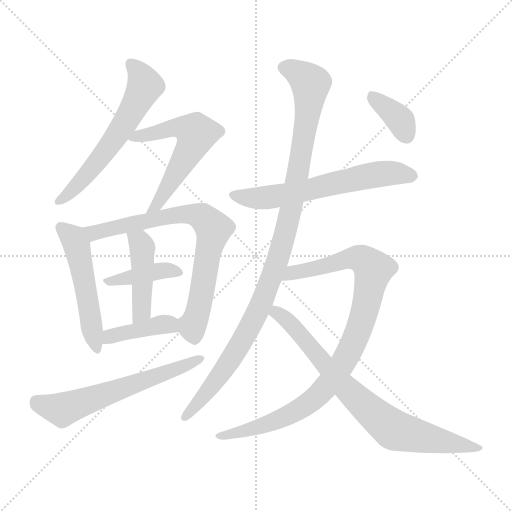
t = 0.00 s
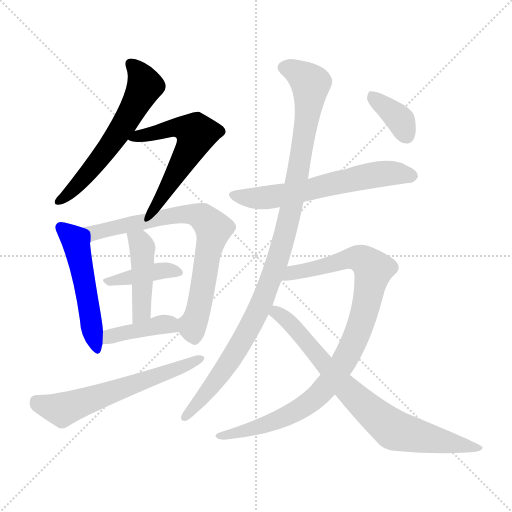
t = 1.96 s
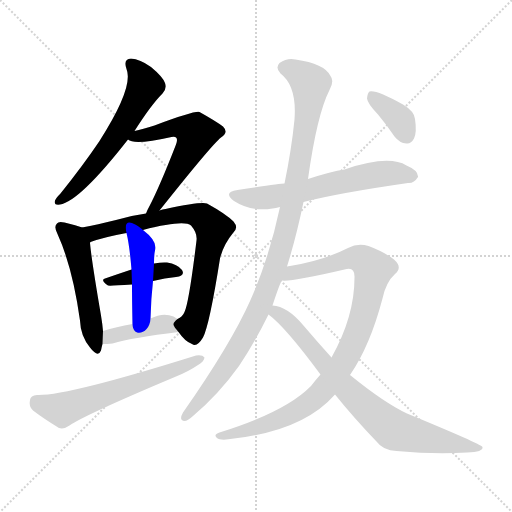
t = 3.91 s
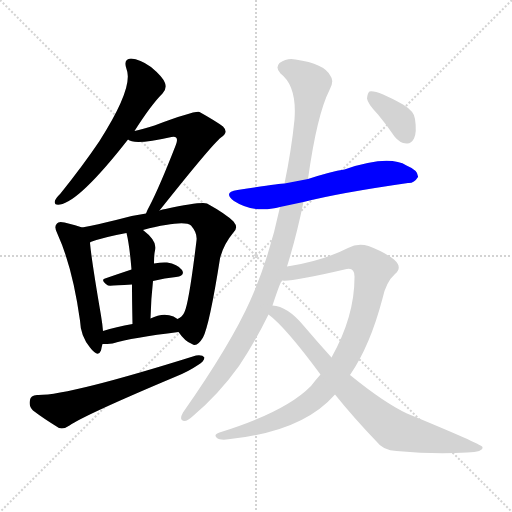
t = 5.87 s
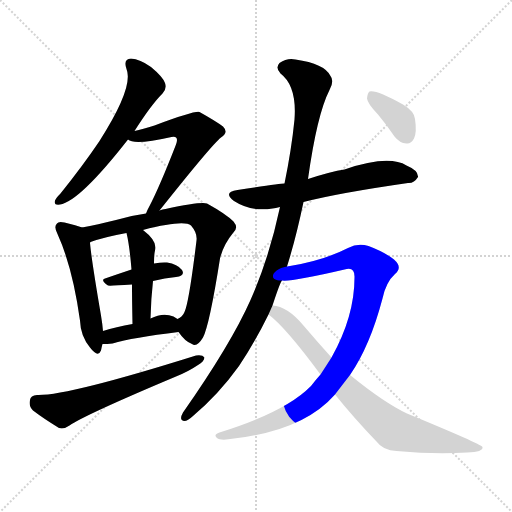
t = 7.83 s
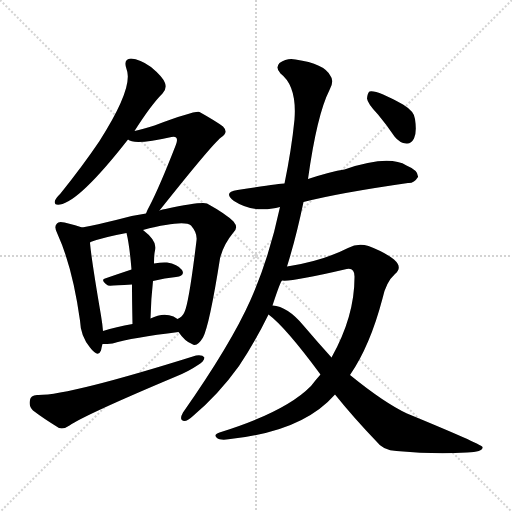
t = 9.78 s

The animated SVG that drew these frames (rendered in a browser with its animation timeline set to each time). Animation: 13 CSS @keyframes rules; one cycle of 9.78 s.

<svg version="1.1" viewBox="0 0 1024 1024" xmlns="http://www.w3.org/2000/svg">
  <g stroke="lightgray" stroke-dasharray="1,1" stroke-width="1" transform="scale(4, 4)">
    <line x1="0" y1="0" x2="256" y2="256"></line>
    <line x1="256" y1="0" x2="0" y2="256"></line>
    <line x1="128" y1="0" x2="128" y2="256"></line>
    <line x1="0" y1="128" x2="256" y2="128"></line>
  </g>
<g transform="scale(1, -1) translate(0, -900)">
   <style type="text/css">
    @keyframes keyframes0 {
      from {
       stroke: blue;
       stroke-dashoffset: 597;
       stroke-width: 128;
       }
       66% {
       animation-timing-function: step-end;
       stroke: blue;
       stroke-dashoffset: 0;
       stroke-width: 128;
       }
       to {
       stroke: black;
       stroke-width: 1024;
       }
       }
       #make-me-a-hanzi-animation-0 {
         animation: keyframes0 0.735840s both;
         animation-delay: 0.000000s;
         animation-timing-function: linear;
       }
    @keyframes keyframes1 {
      from {
       stroke: blue;
       stroke-dashoffset: 576;
       stroke-width: 128;
       }
       65% {
       animation-timing-function: step-end;
       stroke: blue;
       stroke-dashoffset: 0;
       stroke-width: 128;
       }
       to {
       stroke: black;
       stroke-width: 1024;
       }
       }
       #make-me-a-hanzi-animation-1 {
         animation: keyframes1 0.718750s both;
         animation-delay: 0.735840s;
         animation-timing-function: linear;
       }
    @keyframes keyframes2 {
      from {
       stroke: blue;
       stroke-dashoffset: 511;
       stroke-width: 128;
       }
       62% {
       animation-timing-function: step-end;
       stroke: blue;
       stroke-dashoffset: 0;
       stroke-width: 128;
       }
       to {
       stroke: black;
       stroke-width: 1024;
       }
       }
       #make-me-a-hanzi-animation-2 {
         animation: keyframes2 0.665853s both;
         animation-delay: 1.454590s;
         animation-timing-function: linear;
       }
    @keyframes keyframes3 {
      from {
       stroke: blue;
       stroke-dashoffset: 748;
       stroke-width: 128;
       }
       71% {
       animation-timing-function: step-end;
       stroke: blue;
       stroke-dashoffset: 0;
       stroke-width: 128;
       }
       to {
       stroke: black;
       stroke-width: 1024;
       }
       }
       #make-me-a-hanzi-animation-3 {
         animation: keyframes3 0.858724s both;
         animation-delay: 2.120443s;
         animation-timing-function: linear;
       }
    @keyframes keyframes4 {
      from {
       stroke: blue;
       stroke-dashoffset: 395;
       stroke-width: 128;
       }
       56% {
       animation-timing-function: step-end;
       stroke: blue;
       stroke-dashoffset: 0;
       stroke-width: 128;
       }
       to {
       stroke: black;
       stroke-width: 1024;
       }
       }
       #make-me-a-hanzi-animation-4 {
         animation: keyframes4 0.571452s both;
         animation-delay: 2.979167s;
         animation-timing-function: linear;
       }
    @keyframes keyframes5 {
      from {
       stroke: blue;
       stroke-dashoffset: 442;
       stroke-width: 128;
       }
       59% {
       animation-timing-function: step-end;
       stroke: blue;
       stroke-dashoffset: 0;
       stroke-width: 128;
       }
       to {
       stroke: black;
       stroke-width: 1024;
       }
       }
       #make-me-a-hanzi-animation-5 {
         animation: keyframes5 0.609701s both;
         animation-delay: 3.550618s;
         animation-timing-function: linear;
       }
    @keyframes keyframes6 {
      from {
       stroke: blue;
       stroke-dashoffset: 402;
       stroke-width: 128;
       }
       57% {
       animation-timing-function: step-end;
       stroke: blue;
       stroke-dashoffset: 0;
       stroke-width: 128;
       }
       to {
       stroke: black;
       stroke-width: 1024;
       }
       }
       #make-me-a-hanzi-animation-6 {
         animation: keyframes6 0.577148s both;
         animation-delay: 4.160319s;
         animation-timing-function: linear;
       }
    @keyframes keyframes7 {
      from {
       stroke: blue;
       stroke-dashoffset: 609;
       stroke-width: 128;
       }
       66% {
       animation-timing-function: step-end;
       stroke: blue;
       stroke-dashoffset: 0;
       stroke-width: 128;
       }
       to {
       stroke: black;
       stroke-width: 1024;
       }
       }
       #make-me-a-hanzi-animation-7 {
         animation: keyframes7 0.745605s both;
         animation-delay: 4.737467s;
         animation-timing-function: linear;
       }
    @keyframes keyframes8 {
      from {
       stroke: blue;
       stroke-dashoffset: 617;
       stroke-width: 128;
       }
       67% {
       animation-timing-function: step-end;
       stroke: blue;
       stroke-dashoffset: 0;
       stroke-width: 128;
       }
       to {
       stroke: black;
       stroke-width: 1024;
       }
       }
       #make-me-a-hanzi-animation-8 {
         animation: keyframes8 0.752116s both;
         animation-delay: 5.483073s;
         animation-timing-function: linear;
       }
    @keyframes keyframes9 {
      from {
       stroke: blue;
       stroke-dashoffset: 1044;
       stroke-width: 128;
       }
       77% {
       animation-timing-function: step-end;
       stroke: blue;
       stroke-dashoffset: 0;
       stroke-width: 128;
       }
       to {
       stroke: black;
       stroke-width: 1024;
       }
       }
       #make-me-a-hanzi-animation-9 {
         animation: keyframes9 1.099609s both;
         animation-delay: 6.235189s;
         animation-timing-function: linear;
       }
    @keyframes keyframes10 {
      from {
       stroke: blue;
       stroke-dashoffset: 942;
       stroke-width: 128;
       }
       75% {
       animation-timing-function: step-end;
       stroke: blue;
       stroke-dashoffset: 0;
       stroke-width: 128;
       }
       to {
       stroke: black;
       stroke-width: 1024;
       }
       }
       #make-me-a-hanzi-animation-10 {
         animation: keyframes10 1.016602s both;
         animation-delay: 7.334798s;
         animation-timing-function: linear;
       }
    @keyframes keyframes11 {
      from {
       stroke: blue;
       stroke-dashoffset: 777;
       stroke-width: 128;
       }
       72% {
       animation-timing-function: step-end;
       stroke: blue;
       stroke-dashoffset: 0;
       stroke-width: 128;
       }
       to {
       stroke: black;
       stroke-width: 1024;
       }
       }
       #make-me-a-hanzi-animation-11 {
         animation: keyframes11 0.882324s both;
         animation-delay: 8.351400s;
         animation-timing-function: linear;
       }
    @keyframes keyframes12 {
      from {
       stroke: blue;
       stroke-dashoffset: 366;
       stroke-width: 128;
       }
       54% {
       animation-timing-function: step-end;
       stroke: blue;
       stroke-dashoffset: 0;
       stroke-width: 128;
       }
       to {
       stroke: black;
       stroke-width: 1024;
       }
       }
       #make-me-a-hanzi-animation-12 {
         animation: keyframes12 0.547852s both;
         animation-delay: 9.233724s;
         animation-timing-function: linear;
       }
</style>
<path d="M 269.0 638.0 Q 302.0 690.0 325.0 713.0 Q 334.0 722.0 330.0 734.0 Q 326.0 746.0 302.0 766.0 Q 280.0 782.0 262.0 783.0 Q 246.0 782.0 253.0 762.0 Q 268.0 726.0 199.0 618.0 Q 166.0 569.0 121.0 513.0 Q 112.0 504.0 110.0 499.0 Q 107.0 489.0 120.0 491.0 Q 159.0 497.0 256.0 621.0 L 269.0 638.0 Z" fill="lightgray"></path> 
<path d="M 319.0 479.0 Q 424.0 611.0 442.0 625.0 Q 458.0 635.0 446.0 647.0 Q 433.0 657.0 399.0 676.0 Q 390.0 679.0 309.0 649.0 Q 285.0 642.0 269.0 638.0 C 240.0 630.0 236.0 629.0 256.0 621.0 Q 268.0 609.0 343.0 626.0 Q 350.0 627.0 352.0 625.0 Q 356.0 622.0 352.0 611.0 Q 319.0 526.0 298.0 486.0 Q 294.0 479.0 292.0 473.0 C 280.0 445.0 300.0 456.0 319.0 479.0 Z" fill="lightgray"></path> 
<path d="M 164.0 445.0 Q 154.0 449.0 129.0 455.0 Q 117.0 458.0 114.0 453.0 Q 107.0 447.0 115.0 432.0 Q 145.0 366.0 160.0 259.0 Q 161.0 228.0 180.0 205.0 Q 196.0 184.0 202.0 199.0 Q 203.0 205.0 205.0 212.0 L 206.0 238.0 Q 205.0 251.0 202.0 269.0 Q 183.0 380.0 180.0 414.0 Q 180.0 415.0 181.0 416.0 C 182.0 439.0 182.0 439.0 164.0 445.0 Z" fill="lightgray"></path> 
<path d="M 357.0 236.0 Q 370.0 217.0 384.0 212.0 Q 394.0 205.0 406.0 225.0 Q 419.0 250.0 440.0 383.0 Q 447.0 411.0 466.0 434.0 Q 478.0 444.0 467.0 457.0 Q 452.0 472.0 414.0 493.0 Q 402.0 497.0 331.0 482.0 Q 325.0 482.0 319.0 479.0 L 292.0 473.0 Q 262.0 469.0 232.0 460.0 Q 195.0 451.0 164.0 445.0 C 135.0 439.0 152.0 407.0 181.0 416.0 Q 209.0 426.0 253.0 434.0 L 286.0 440.0 Q 368.0 461.0 382.0 449.0 Q 395.0 434.0 393.0 419.0 Q 378.0 295.0 369.0 276.0 Q 365.0 266.0 355.0 262.0 C 344.0 252.0 344.0 252.0 357.0 236.0 Z" fill="lightgray"></path> 
<path d="M 306.0 338.0 Q 330.0 344.0 352.0 346.0 Q 371.0 349.0 364.0 360.0 Q 355.0 372.0 334.0 375.0 Q 324.0 376.0 308.0 373.0 L 263.0 361.0 Q 236.0 352.0 213.0 344.0 Q 198.0 341.0 216.0 329.0 Q 219.0 328.0 264.0 331.0 L 306.0 338.0 Z" fill="lightgray"></path> 
<path d="M 301.0 263.0 Q 302.0 303.0 306.0 338.0 L 308.0 373.0 Q 308.0 391.0 310.0 399.0 Q 316.0 417.0 286.0 440.0 C 263.0 459.0 246.0 463.0 253.0 434.0 Q 259.0 410.0 263.0 361.0 L 264.0 331.0 Q 264.0 300.0 265.0 252.0 C 266.0 222.0 300.0 233.0 301.0 263.0 Z" fill="lightgray"></path> 
<path d="M 205.0 212.0 Q 214.0 212.0 225.0 213.0 Q 265.0 225.0 357.0 236.0 C 387.0 240.0 380.0 245.0 355.0 262.0 Q 351.0 265.0 347.0 267.0 Q 326.0 276.0 301.0 263.0 L 265.0 252.0 Q 232.0 246.0 206.0 238.0 C 177.0 229.0 175.0 212.0 205.0 212.0 Z" fill="lightgray"></path> 
<path d="M 74.0 110.0 Q 61.0 109.0 60.0 100.0 Q 57.0 87.0 66.0 79.0 Q 87.0 63.0 118.0 44.0 Q 128.0 41.0 139.0 49.0 Q 169.0 70.0 352.0 147.0 Q 377.0 157.0 396.0 170.0 Q 408.0 177.0 409.0 185.0 Q 405.0 191.0 392.0 189.0 Q 134.0 108.0 74.0 110.0 Z" fill="lightgray"></path> 
<path d="M 607.0 496.0 Q 677.0 514.0 816.0 534.0 Q 828.0 533.0 836.0 546.0 Q 837.0 559.0 813.0 569.0 Q 777.0 591.0 689.0 561.0 Q 662.0 557.0 616.0 542.0 L 569.0 533.0 Q 560.0 533.0 475.0 520.0 Q 445.0 516.0 468.0 498.0 Q 502.0 476.0 545.0 483.0 Q 551.0 484.0 560.0 486.0 L 607.0 496.0 Z" fill="lightgray"></path> 
<path d="M 574.0 367.0 Q 592.0 424.0 607.0 496.0 L 616.0 542.0 Q 634.0 671.0 659.0 720.0 Q 669.0 738.0 661.0 748.0 Q 649.0 773.0 591.0 781.0 Q 575.0 785.0 559.0 774.0 Q 550.0 764.0 561.0 753.0 Q 594.0 728.0 589.0 661.0 Q 583.0 601.0 569.0 533.0 L 560.0 486.0 Q 538.0 383.0 501.0 300.0 Q 462.0 212.0 366.0 75.0 Q 357.0 59.0 369.0 58.0 Q 375.0 58.0 386.0 68.0 Q 437.0 111.0 478.0 168.0 Q 509.0 214.0 537.0 271.0 L 545.0 289.0 Q 560.0 335.0 564.0 339.0 L 574.0 367.0 Z" fill="lightgray"></path> 
<path d="M 700.0 150.0 Q 740.0 208.0 765.0 303.0 Q 772.0 336.0 790.0 352.0 Q 806.0 365.0 788.0 381.0 Q 769.0 396.0 737.0 408.0 Q 716.0 415.0 696.0 404.0 Q 647.0 379.0 580.0 368.0 Q 576.0 368.0 574.0 367.0 C 544.0 362.0 534.0 338.0 564.0 339.0 Q 582.0 336.0 689.0 361.0 Q 710.0 368.0 709.0 345.0 Q 709.0 267.0 663.0 185.0 L 641.0 151.0 Q 632.0 141.0 622.0 128.0 Q 571.0 76.0 439.0 35.0 Q 426.0 31.0 434.0 24.0 Q 441.0 18.0 468.0 23.0 Q 607.0 39.0 670.0 111.0 L 700.0 150.0 Z" fill="lightgray"></path> 
<path d="M 670.0 111.0 Q 707.0 65.0 753.0 17.0 Q 766.0 -1.0 793.0 -2.0 Q 869.0 -9.0 934.0 -5.0 Q 967.0 -4.0 965.0 6.0 Q 962.0 12.0 814.0 73.0 Q 769.0 94.0 700.0 150.0 L 663.0 185.0 Q 635.0 216.0 606.0 250.0 Q 575.0 287.0 545.0 289.0 C 516.0 295.0 514.0 290.0 537.0 271.0 Q 570.0 247.0 641.0 151.0 L 670.0 111.0 Z" fill="lightgray"></path> 
<path d="M 756.0 671.0 Q 772.0 652.0 789.0 627.0 Q 799.0 614.0 813.0 613.0 Q 822.0 612.0 828.0 623.0 Q 834.0 635.0 830.0 662.0 Q 829.0 677.0 806.0 691.0 Q 752.0 721.0 739.0 717.0 Q 735.0 714.0 734.0 703.0 Q 735.0 693.0 756.0 671.0 Z" fill="lightgray"></path> 
      <clipPath id="make-me-a-hanzi-clip-0">
      <path d="M 269.0 638.0 Q 302.0 690.0 325.0 713.0 Q 334.0 722.0 330.0 734.0 Q 326.0 746.0 302.0 766.0 Q 280.0 782.0 262.0 783.0 Q 246.0 782.0 253.0 762.0 Q 268.0 726.0 199.0 618.0 Q 166.0 569.0 121.0 513.0 Q 112.0 504.0 110.0 499.0 Q 107.0 489.0 120.0 491.0 Q 159.0 497.0 256.0 621.0 L 269.0 638.0 Z" fill="lightgray"></path>
      </clipPath>
      <path clip-path="url(#make-me-a-hanzi-clip-0)" d="M 262.0 770.0 L 282.0 749.0 L 290.0 728.0 L 272.0 693.0 L 204.0 587.0 L 140.0 515.0 L 118.0 498.0 " fill="none" id="make-me-a-hanzi-animation-0" stroke-dasharray="469 938" stroke-linecap="round"></path>

      <clipPath id="make-me-a-hanzi-clip-1">
      <path d="M 319.0 479.0 Q 424.0 611.0 442.0 625.0 Q 458.0 635.0 446.0 647.0 Q 433.0 657.0 399.0 676.0 Q 390.0 679.0 309.0 649.0 Q 285.0 642.0 269.0 638.0 C 240.0 630.0 236.0 629.0 256.0 621.0 Q 268.0 609.0 343.0 626.0 Q 350.0 627.0 352.0 625.0 Q 356.0 622.0 352.0 611.0 Q 319.0 526.0 298.0 486.0 Q 294.0 479.0 292.0 473.0 C 280.0 445.0 300.0 456.0 319.0 479.0 Z" fill="lightgray"></path>
      </clipPath>
      <path clip-path="url(#make-me-a-hanzi-clip-1)" d="M 261.0 624.0 L 350.0 645.0 L 371.0 644.0 L 392.0 633.0 L 384.0 607.0 L 318.0 494.0 L 298.0 478.0 " fill="none" id="make-me-a-hanzi-animation-1" stroke-dasharray="448 896" stroke-linecap="round"></path>

      <clipPath id="make-me-a-hanzi-clip-2">
      <path d="M 164.0 445.0 Q 154.0 449.0 129.0 455.0 Q 117.0 458.0 114.0 453.0 Q 107.0 447.0 115.0 432.0 Q 145.0 366.0 160.0 259.0 Q 161.0 228.0 180.0 205.0 Q 196.0 184.0 202.0 199.0 Q 203.0 205.0 205.0 212.0 L 206.0 238.0 Q 205.0 251.0 202.0 269.0 Q 183.0 380.0 180.0 414.0 Q 180.0 415.0 181.0 416.0 C 182.0 439.0 182.0 439.0 164.0 445.0 Z" fill="lightgray"></path>
      </clipPath>
      <path clip-path="url(#make-me-a-hanzi-clip-2)" d="M 123.0 445.0 L 154.0 408.0 L 192.0 205.0 " fill="none" id="make-me-a-hanzi-animation-2" stroke-dasharray="383 766" stroke-linecap="round"></path>

      <clipPath id="make-me-a-hanzi-clip-3">
      <path d="M 357.0 236.0 Q 370.0 217.0 384.0 212.0 Q 394.0 205.0 406.0 225.0 Q 419.0 250.0 440.0 383.0 Q 447.0 411.0 466.0 434.0 Q 478.0 444.0 467.0 457.0 Q 452.0 472.0 414.0 493.0 Q 402.0 497.0 331.0 482.0 Q 325.0 482.0 319.0 479.0 L 292.0 473.0 Q 262.0 469.0 232.0 460.0 Q 195.0 451.0 164.0 445.0 C 135.0 439.0 152.0 407.0 181.0 416.0 Q 209.0 426.0 253.0 434.0 L 286.0 440.0 Q 368.0 461.0 382.0 449.0 Q 395.0 434.0 393.0 419.0 Q 378.0 295.0 369.0 276.0 Q 365.0 266.0 355.0 262.0 C 344.0 252.0 344.0 252.0 357.0 236.0 Z" fill="lightgray"></path>
      </clipPath>
      <path clip-path="url(#make-me-a-hanzi-clip-3)" d="M 171.0 443.0 L 195.0 436.0 L 365.0 472.0 L 396.0 469.0 L 418.0 454.0 L 427.0 443.0 L 394.0 269.0 L 385.0 248.0 L 365.0 256.0 " fill="none" id="make-me-a-hanzi-animation-3" stroke-dasharray="620 1240" stroke-linecap="round"></path>

      <clipPath id="make-me-a-hanzi-clip-4">
      <path d="M 306.0 338.0 Q 330.0 344.0 352.0 346.0 Q 371.0 349.0 364.0 360.0 Q 355.0 372.0 334.0 375.0 Q 324.0 376.0 308.0 373.0 L 263.0 361.0 Q 236.0 352.0 213.0 344.0 Q 198.0 341.0 216.0 329.0 Q 219.0 328.0 264.0 331.0 L 306.0 338.0 Z" fill="lightgray"></path>
      </clipPath>
      <path clip-path="url(#make-me-a-hanzi-clip-4)" d="M 219.0 337.0 L 317.0 358.0 L 356.0 355.0 " fill="none" id="make-me-a-hanzi-animation-4" stroke-dasharray="267 534" stroke-linecap="round"></path>

      <clipPath id="make-me-a-hanzi-clip-5">
      <path d="M 301.0 263.0 Q 302.0 303.0 306.0 338.0 L 308.0 373.0 Q 308.0 391.0 310.0 399.0 Q 316.0 417.0 286.0 440.0 C 263.0 459.0 246.0 463.0 253.0 434.0 Q 259.0 410.0 263.0 361.0 L 264.0 331.0 Q 264.0 300.0 265.0 252.0 C 266.0 222.0 300.0 233.0 301.0 263.0 Z" fill="lightgray"></path>
      </clipPath>
      <path clip-path="url(#make-me-a-hanzi-clip-5)" d="M 259.0 430.0 L 281.0 415.0 L 285.0 397.0 L 284.0 287.0 L 279.0 270.0 L 269.0 261.0 " fill="none" id="make-me-a-hanzi-animation-5" stroke-dasharray="314 628" stroke-linecap="round"></path>

      <clipPath id="make-me-a-hanzi-clip-6">
      <path d="M 205.0 212.0 Q 214.0 212.0 225.0 213.0 Q 265.0 225.0 357.0 236.0 C 387.0 240.0 380.0 245.0 355.0 262.0 Q 351.0 265.0 347.0 267.0 Q 326.0 276.0 301.0 263.0 L 265.0 252.0 Q 232.0 246.0 206.0 238.0 C 177.0 229.0 175.0 212.0 205.0 212.0 Z" fill="lightgray"></path>
      </clipPath>
      <path clip-path="url(#make-me-a-hanzi-clip-6)" d="M 210.0 218.0 L 230.0 230.0 L 315.0 250.0 L 336.0 252.0 L 346.0 242.0 " fill="none" id="make-me-a-hanzi-animation-6" stroke-dasharray="274 548" stroke-linecap="round"></path>

      <clipPath id="make-me-a-hanzi-clip-7">
      <path d="M 74.0 110.0 Q 61.0 109.0 60.0 100.0 Q 57.0 87.0 66.0 79.0 Q 87.0 63.0 118.0 44.0 Q 128.0 41.0 139.0 49.0 Q 169.0 70.0 352.0 147.0 Q 377.0 157.0 396.0 170.0 Q 408.0 177.0 409.0 185.0 Q 405.0 191.0 392.0 189.0 Q 134.0 108.0 74.0 110.0 Z" fill="lightgray"></path>
      </clipPath>
      <path clip-path="url(#make-me-a-hanzi-clip-7)" d="M 72.0 98.0 L 83.0 90.0 L 124.0 81.0 L 403.0 183.0 " fill="none" id="make-me-a-hanzi-animation-7" stroke-dasharray="481 962" stroke-linecap="round"></path>

      <clipPath id="make-me-a-hanzi-clip-8">
      <path d="M 607.0 496.0 Q 677.0 514.0 816.0 534.0 Q 828.0 533.0 836.0 546.0 Q 837.0 559.0 813.0 569.0 Q 777.0 591.0 689.0 561.0 Q 662.0 557.0 616.0 542.0 L 569.0 533.0 Q 560.0 533.0 475.0 520.0 Q 445.0 516.0 468.0 498.0 Q 502.0 476.0 545.0 483.0 Q 551.0 484.0 560.0 486.0 L 607.0 496.0 Z" fill="lightgray"></path>
      </clipPath>
      <path clip-path="url(#make-me-a-hanzi-clip-8)" d="M 470.0 510.0 L 508.0 503.0 L 534.0 505.0 L 743.0 550.0 L 792.0 554.0 L 825.0 548.0 " fill="none" id="make-me-a-hanzi-animation-8" stroke-dasharray="489 978" stroke-linecap="round"></path>

      <clipPath id="make-me-a-hanzi-clip-9">
      <path d="M 574.0 367.0 Q 592.0 424.0 607.0 496.0 L 616.0 542.0 Q 634.0 671.0 659.0 720.0 Q 669.0 738.0 661.0 748.0 Q 649.0 773.0 591.0 781.0 Q 575.0 785.0 559.0 774.0 Q 550.0 764.0 561.0 753.0 Q 594.0 728.0 589.0 661.0 Q 583.0 601.0 569.0 533.0 L 560.0 486.0 Q 538.0 383.0 501.0 300.0 Q 462.0 212.0 366.0 75.0 Q 357.0 59.0 369.0 58.0 Q 375.0 58.0 386.0 68.0 Q 437.0 111.0 478.0 168.0 Q 509.0 214.0 537.0 271.0 L 545.0 289.0 Q 560.0 335.0 564.0 339.0 L 574.0 367.0 Z" fill="lightgray"></path>
      </clipPath>
      <path clip-path="url(#make-me-a-hanzi-clip-9)" d="M 569.0 764.0 L 597.0 754.0 L 621.0 733.0 L 597.0 555.0 L 571.0 433.0 L 529.0 306.0 L 486.0 221.0 L 413.0 114.0 L 370.0 67.0 " fill="none" id="make-me-a-hanzi-animation-9" stroke-dasharray="916 1832" stroke-linecap="round"></path>

      <clipPath id="make-me-a-hanzi-clip-10">
      <path d="M 700.0 150.0 Q 740.0 208.0 765.0 303.0 Q 772.0 336.0 790.0 352.0 Q 806.0 365.0 788.0 381.0 Q 769.0 396.0 737.0 408.0 Q 716.0 415.0 696.0 404.0 Q 647.0 379.0 580.0 368.0 Q 576.0 368.0 574.0 367.0 C 544.0 362.0 534.0 338.0 564.0 339.0 Q 582.0 336.0 689.0 361.0 Q 710.0 368.0 709.0 345.0 Q 709.0 267.0 663.0 185.0 L 641.0 151.0 Q 632.0 141.0 622.0 128.0 Q 571.0 76.0 439.0 35.0 Q 426.0 31.0 434.0 24.0 Q 441.0 18.0 468.0 23.0 Q 607.0 39.0 670.0 111.0 L 700.0 150.0 Z" fill="lightgray"></path>
      </clipPath>
      <path clip-path="url(#make-me-a-hanzi-clip-10)" d="M 567.0 346.0 L 712.0 384.0 L 733.0 376.0 L 746.0 357.0 L 732.0 286.0 L 712.0 227.0 L 683.0 169.0 L 640.0 113.0 L 599.0 82.0 L 559.0 62.0 L 495.0 39.0 L 440.0 28.0 " fill="none" id="make-me-a-hanzi-animation-10" stroke-dasharray="814 1628" stroke-linecap="round"></path>

      <clipPath id="make-me-a-hanzi-clip-11">
      <path d="M 670.0 111.0 Q 707.0 65.0 753.0 17.0 Q 766.0 -1.0 793.0 -2.0 Q 869.0 -9.0 934.0 -5.0 Q 967.0 -4.0 965.0 6.0 Q 962.0 12.0 814.0 73.0 Q 769.0 94.0 700.0 150.0 L 663.0 185.0 Q 635.0 216.0 606.0 250.0 Q 575.0 287.0 545.0 289.0 C 516.0 295.0 514.0 290.0 537.0 271.0 Q 570.0 247.0 641.0 151.0 L 670.0 111.0 Z" fill="lightgray"></path>
      </clipPath>
      <path clip-path="url(#make-me-a-hanzi-clip-11)" d="M 544.0 273.0 L 553.0 275.0 L 577.0 257.0 L 694.0 121.0 L 787.0 40.0 L 962.0 4.0 " fill="none" id="make-me-a-hanzi-animation-11" stroke-dasharray="649 1298" stroke-linecap="round"></path>

      <clipPath id="make-me-a-hanzi-clip-12">
      <path d="M 756.0 671.0 Q 772.0 652.0 789.0 627.0 Q 799.0 614.0 813.0 613.0 Q 822.0 612.0 828.0 623.0 Q 834.0 635.0 830.0 662.0 Q 829.0 677.0 806.0 691.0 Q 752.0 721.0 739.0 717.0 Q 735.0 714.0 734.0 703.0 Q 735.0 693.0 756.0 671.0 Z" fill="lightgray"></path>
      </clipPath>
      <path clip-path="url(#make-me-a-hanzi-clip-12)" d="M 743.0 708.0 L 797.0 665.0 L 814.0 628.0 " fill="none" id="make-me-a-hanzi-animation-12" stroke-dasharray="238 476" stroke-linecap="round"></path>

</g>
</svg>
